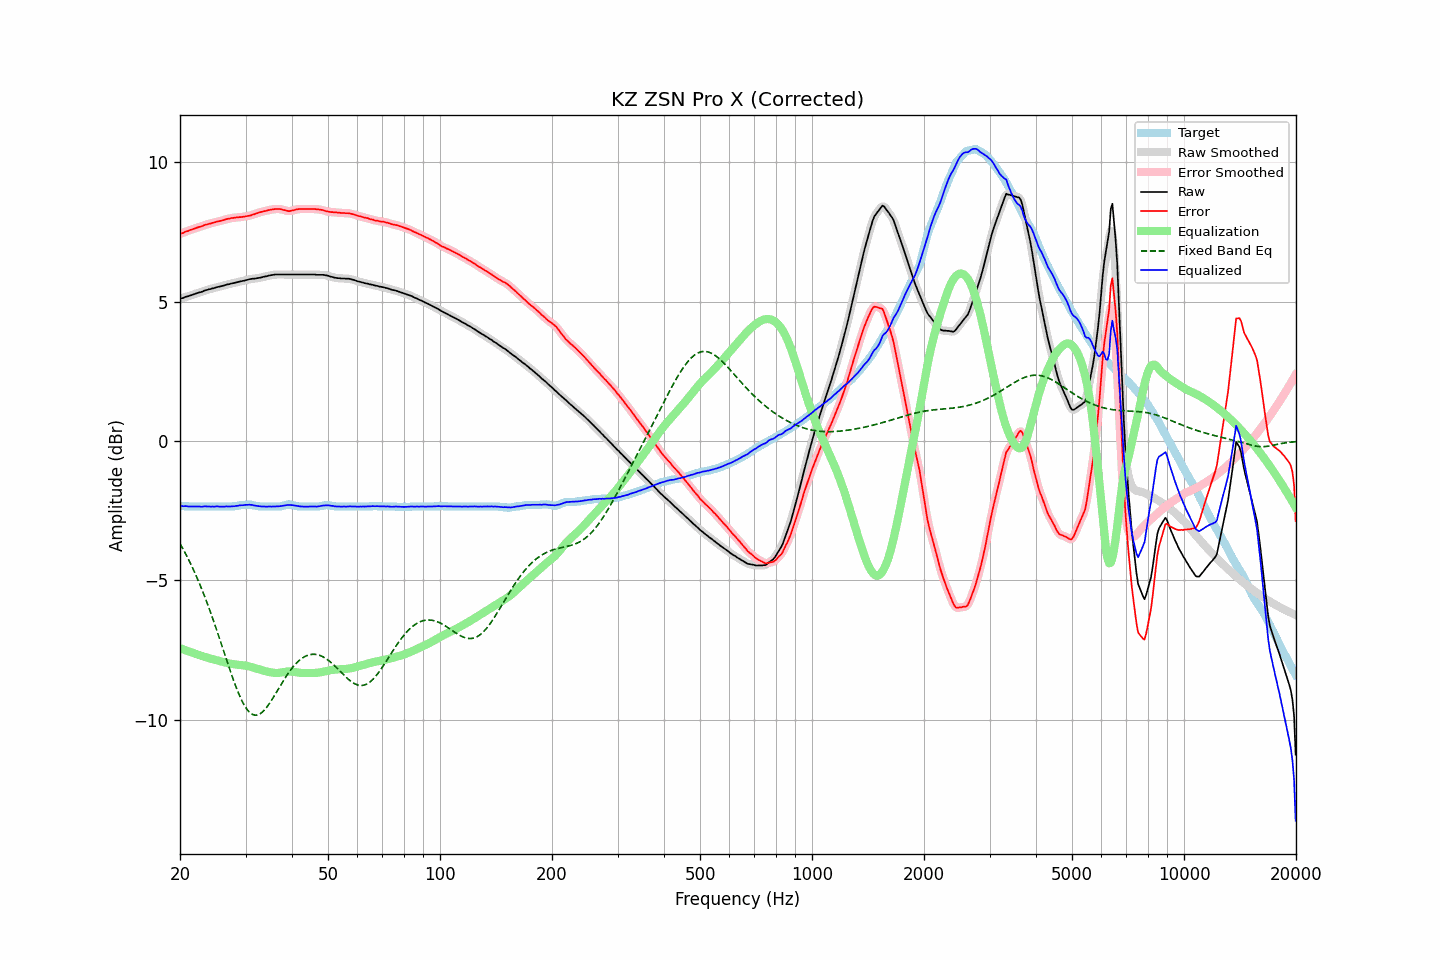

Source data for this figure (header and first rows):
frequency, raw, error, smoothed, error_smoothed, equalization, fixed_band_eq, equalized_raw, equalized_smoothed, target
20.00, 5.10, 7.43, 5.10, 7.43, -7.42, -3.68, -2.33, -2.33, -2.33
20.20, 5.12, 7.45, 5.12, 7.45, -7.45, -3.78, -2.33, -2.33, -2.33
20.40, 5.13, 7.46, 5.14, 7.47, -7.47, -3.88, -2.34, -2.33, -2.33
20.61, 5.16, 7.50, 5.16, 7.49, -7.49, -3.99, -2.33, -2.34, -2.34
20.81, 5.18, 7.52, 5.17, 7.51, -7.51, -4.10, -2.33, -2.34, -2.34
21.02, 5.19, 7.53, 5.19, 7.54, -7.54, -4.21, -2.35, -2.34, -2.34
21.23, 5.21, 7.56, 5.21, 7.56, -7.56, -4.33, -2.35, -2.35, -2.35
21.44, 5.23, 7.58, 5.23, 7.58, -7.58, -4.45, -2.35, -2.35, -2.35
21.66, 5.25, 7.60, 5.25, 7.60, -7.60, -4.57, -2.35, -2.35, -2.35
21.87, 5.27, 7.62, 5.27, 7.62, -7.62, -4.69, -2.35, -2.35, -2.35
22.09, 5.29, 7.64, 5.29, 7.64, -7.64, -4.82, -2.35, -2.35, -2.35
22.31, 5.31, 7.66, 5.31, 7.66, -7.66, -4.96, -2.35, -2.35, -2.35
22.54, 5.33, 7.68, 5.32, 7.67, -7.68, -5.09, -2.35, -2.35, -2.35
22.76, 5.34, 7.69, 5.34, 7.69, -7.70, -5.23, -2.36, -2.35, -2.35
22.99, 5.36, 7.71, 5.36, 7.71, -7.71, -5.38, -2.36, -2.35, -2.35
23.22, 5.39, 7.74, 5.38, 7.73, -7.73, -5.52, -2.34, -2.35, -2.35
23.45, 5.41, 7.76, 5.41, 7.75, -7.75, -5.67, -2.34, -2.34, -2.35
23.69, 5.42, 7.77, 5.42, 7.77, -7.77, -5.83, -2.35, -2.34, -2.35
23.92, 5.44, 7.79, 5.44, 7.79, -7.79, -5.98, -2.35, -2.35, -2.35
24.16, 5.45, 7.80, 5.45, 7.80, -7.80, -6.14, -2.35, -2.35, -2.35
24.40, 5.47, 7.82, 5.47, 7.82, -7.82, -6.30, -2.35, -2.35, -2.35
24.65, 5.48, 7.83, 5.48, 7.83, -7.83, -6.47, -2.35, -2.35, -2.35
24.89, 5.50, 7.85, 5.50, 7.85, -7.85, -6.64, -2.35, -2.35, -2.35
25.14, 5.52, 7.87, 5.51, 7.86, -7.86, -6.81, -2.34, -2.35, -2.35
25.39, 5.53, 7.88, 5.53, 7.88, -7.88, -6.98, -2.35, -2.35, -2.35
25.65, 5.54, 7.89, 5.54, 7.89, -7.89, -7.15, -2.35, -2.35, -2.35
25.91, 5.56, 7.91, 5.56, 7.90, -7.91, -7.33, -2.35, -2.35, -2.35
26.16, 5.57, 7.92, 5.57, 7.92, -7.92, -7.50, -2.35, -2.35, -2.35
26.43, 5.59, 7.94, 5.59, 7.94, -7.94, -7.68, -2.35, -2.35, -2.35
26.69, 5.61, 7.96, 5.60, 7.95, -7.95, -7.85, -2.34, -2.35, -2.35
26.96, 5.62, 7.97, 5.62, 7.97, -7.97, -8.03, -2.35, -2.35, -2.35
27.23, 5.63, 7.98, 5.63, 7.98, -7.98, -8.20, -2.35, -2.35, -2.35
27.50, 5.65, 8.00, 5.64, 7.99, -7.99, -8.37, -2.34, -2.35, -2.35
27.77, 5.66, 8.00, 5.66, 8.00, -8.00, -8.53, -2.34, -2.34, -2.34
28.05, 5.67, 8.01, 5.67, 8.01, -8.01, -8.69, -2.34, -2.33, -2.34
28.33, 5.69, 8.02, 5.69, 8.01, -8.01, -8.84, -2.33, -2.33, -2.33
28.62, 5.70, 8.02, 5.70, 8.02, -8.02, -8.99, -2.32, -2.32, -2.32
28.90, 5.72, 8.03, 5.72, 8.02, -8.03, -9.12, -2.31, -2.31, -2.31
29.19, 5.73, 8.03, 5.73, 8.03, -8.03, -9.25, -2.30, -2.30, -2.30
29.48, 5.74, 8.04, 5.74, 8.04, -8.04, -9.37, -2.30, -2.30, -2.30
29.78, 5.75, 8.05, 5.75, 8.05, -8.05, -9.47, -2.30, -2.30, -2.30
30.08, 5.77, 8.06, 5.77, 8.06, -8.06, -9.57, -2.29, -2.29, -2.29
30.38, 5.78, 8.07, 5.78, 8.07, -8.07, -9.65, -2.29, -2.29, -2.29
30.68, 5.80, 8.08, 5.80, 8.08, -8.08, -9.71, -2.28, -2.28, -2.28
30.99, 5.81, 8.09, 5.81, 8.09, -8.10, -9.76, -2.29, -2.29, -2.28
31.30, 5.82, 8.12, 5.82, 8.11, -8.11, -9.80, -2.29, -2.30, -2.30
31.61, 5.82, 8.13, 5.82, 8.13, -8.13, -9.82, -2.31, -2.31, -2.31
31.93, 5.83, 8.15, 5.83, 8.15, -8.15, -9.83, -2.32, -2.32, -2.32
32.24, 5.84, 8.17, 5.84, 8.17, -8.17, -9.82, -2.33, -2.33, -2.33
32.57, 5.85, 8.19, 5.85, 8.19, -8.19, -9.80, -2.34, -2.34, -2.34
32.89, 5.86, 8.21, 5.86, 8.21, -8.20, -9.77, -2.34, -2.34, -2.35
33.22, 5.87, 8.22, 5.87, 8.22, -8.22, -9.73, -2.35, -2.35, -2.35
33.55, 5.89, 8.24, 5.88, 8.23, -8.24, -9.67, -2.35, -2.35, -2.35
33.89, 5.90, 8.25, 5.90, 8.25, -8.25, -9.61, -2.35, -2.35, -2.35
34.23, 5.91, 8.26, 5.91, 8.26, -8.26, -9.54, -2.35, -2.35, -2.35
34.57, 5.93, 8.28, 5.93, 8.27, -8.28, -9.46, -2.35, -2.35, -2.35
34.92, 5.94, 8.29, 5.94, 8.29, -8.29, -9.38, -2.35, -2.35, -2.35
35.27, 5.95, 8.30, 5.95, 8.30, -8.30, -9.29, -2.35, -2.35, -2.35
35.62, 5.96, 8.31, 5.96, 8.31, -8.31, -9.20, -2.35, -2.35, -2.35
35.97, 5.97, 8.32, 5.97, 8.31, -8.31, -9.10, -2.34, -2.35, -2.35
... 635 more rows
